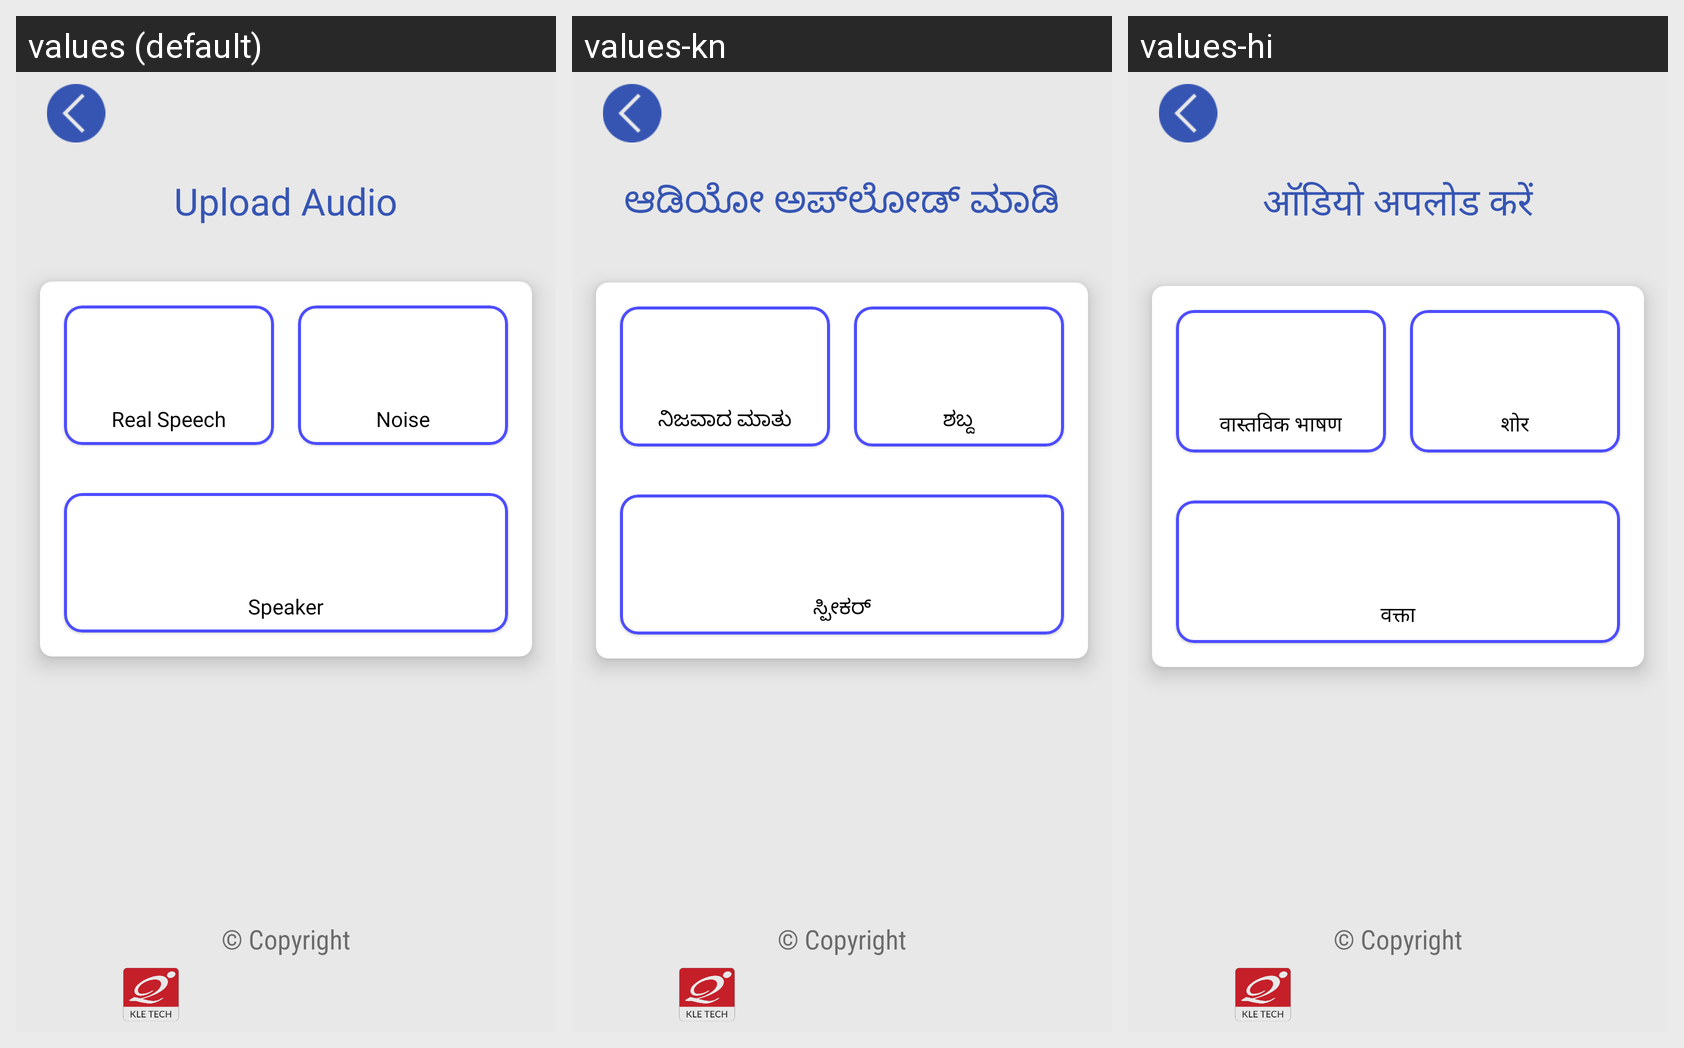

Strings drawn on this Android screen and how each of the app's shown locales translates them:
Android screen res/layout/activity_audio.xml rendered under 3 locales, left to right: values (default), values-kn, values-hi. Device: Nexus 5 (rendered at 1080×1920; each locale shown at half size, 540×960, under a caption strip naming it); theme Theme.AIDataLab.
Strings drawn on this screen, with the default value and each locale's value (text and hints the layout hard-codes, and strings that could not be matched under every locale, appear in the picture but are not listed):

upload_audio
  values: Upload Audio
  values-kn: ಆಡಿಯೋ ಅಪ್‌ಲೋಡ್ ಮಾಡಿ
  values-hi: ऑडियो अपलोड करें

real_speech
  values: Real Speech
  values-kn: ನಿಜವಾದ ಮಾತು
  values-hi: वास्तविक भाषण

noise
  values: Noise
  values-kn: ಶಬ್ದ
  values-hi: शोर

speaker
  values: Speaker
  values-kn: ಸ್ಪೀಕರ್
  values-hi: वक्ता
